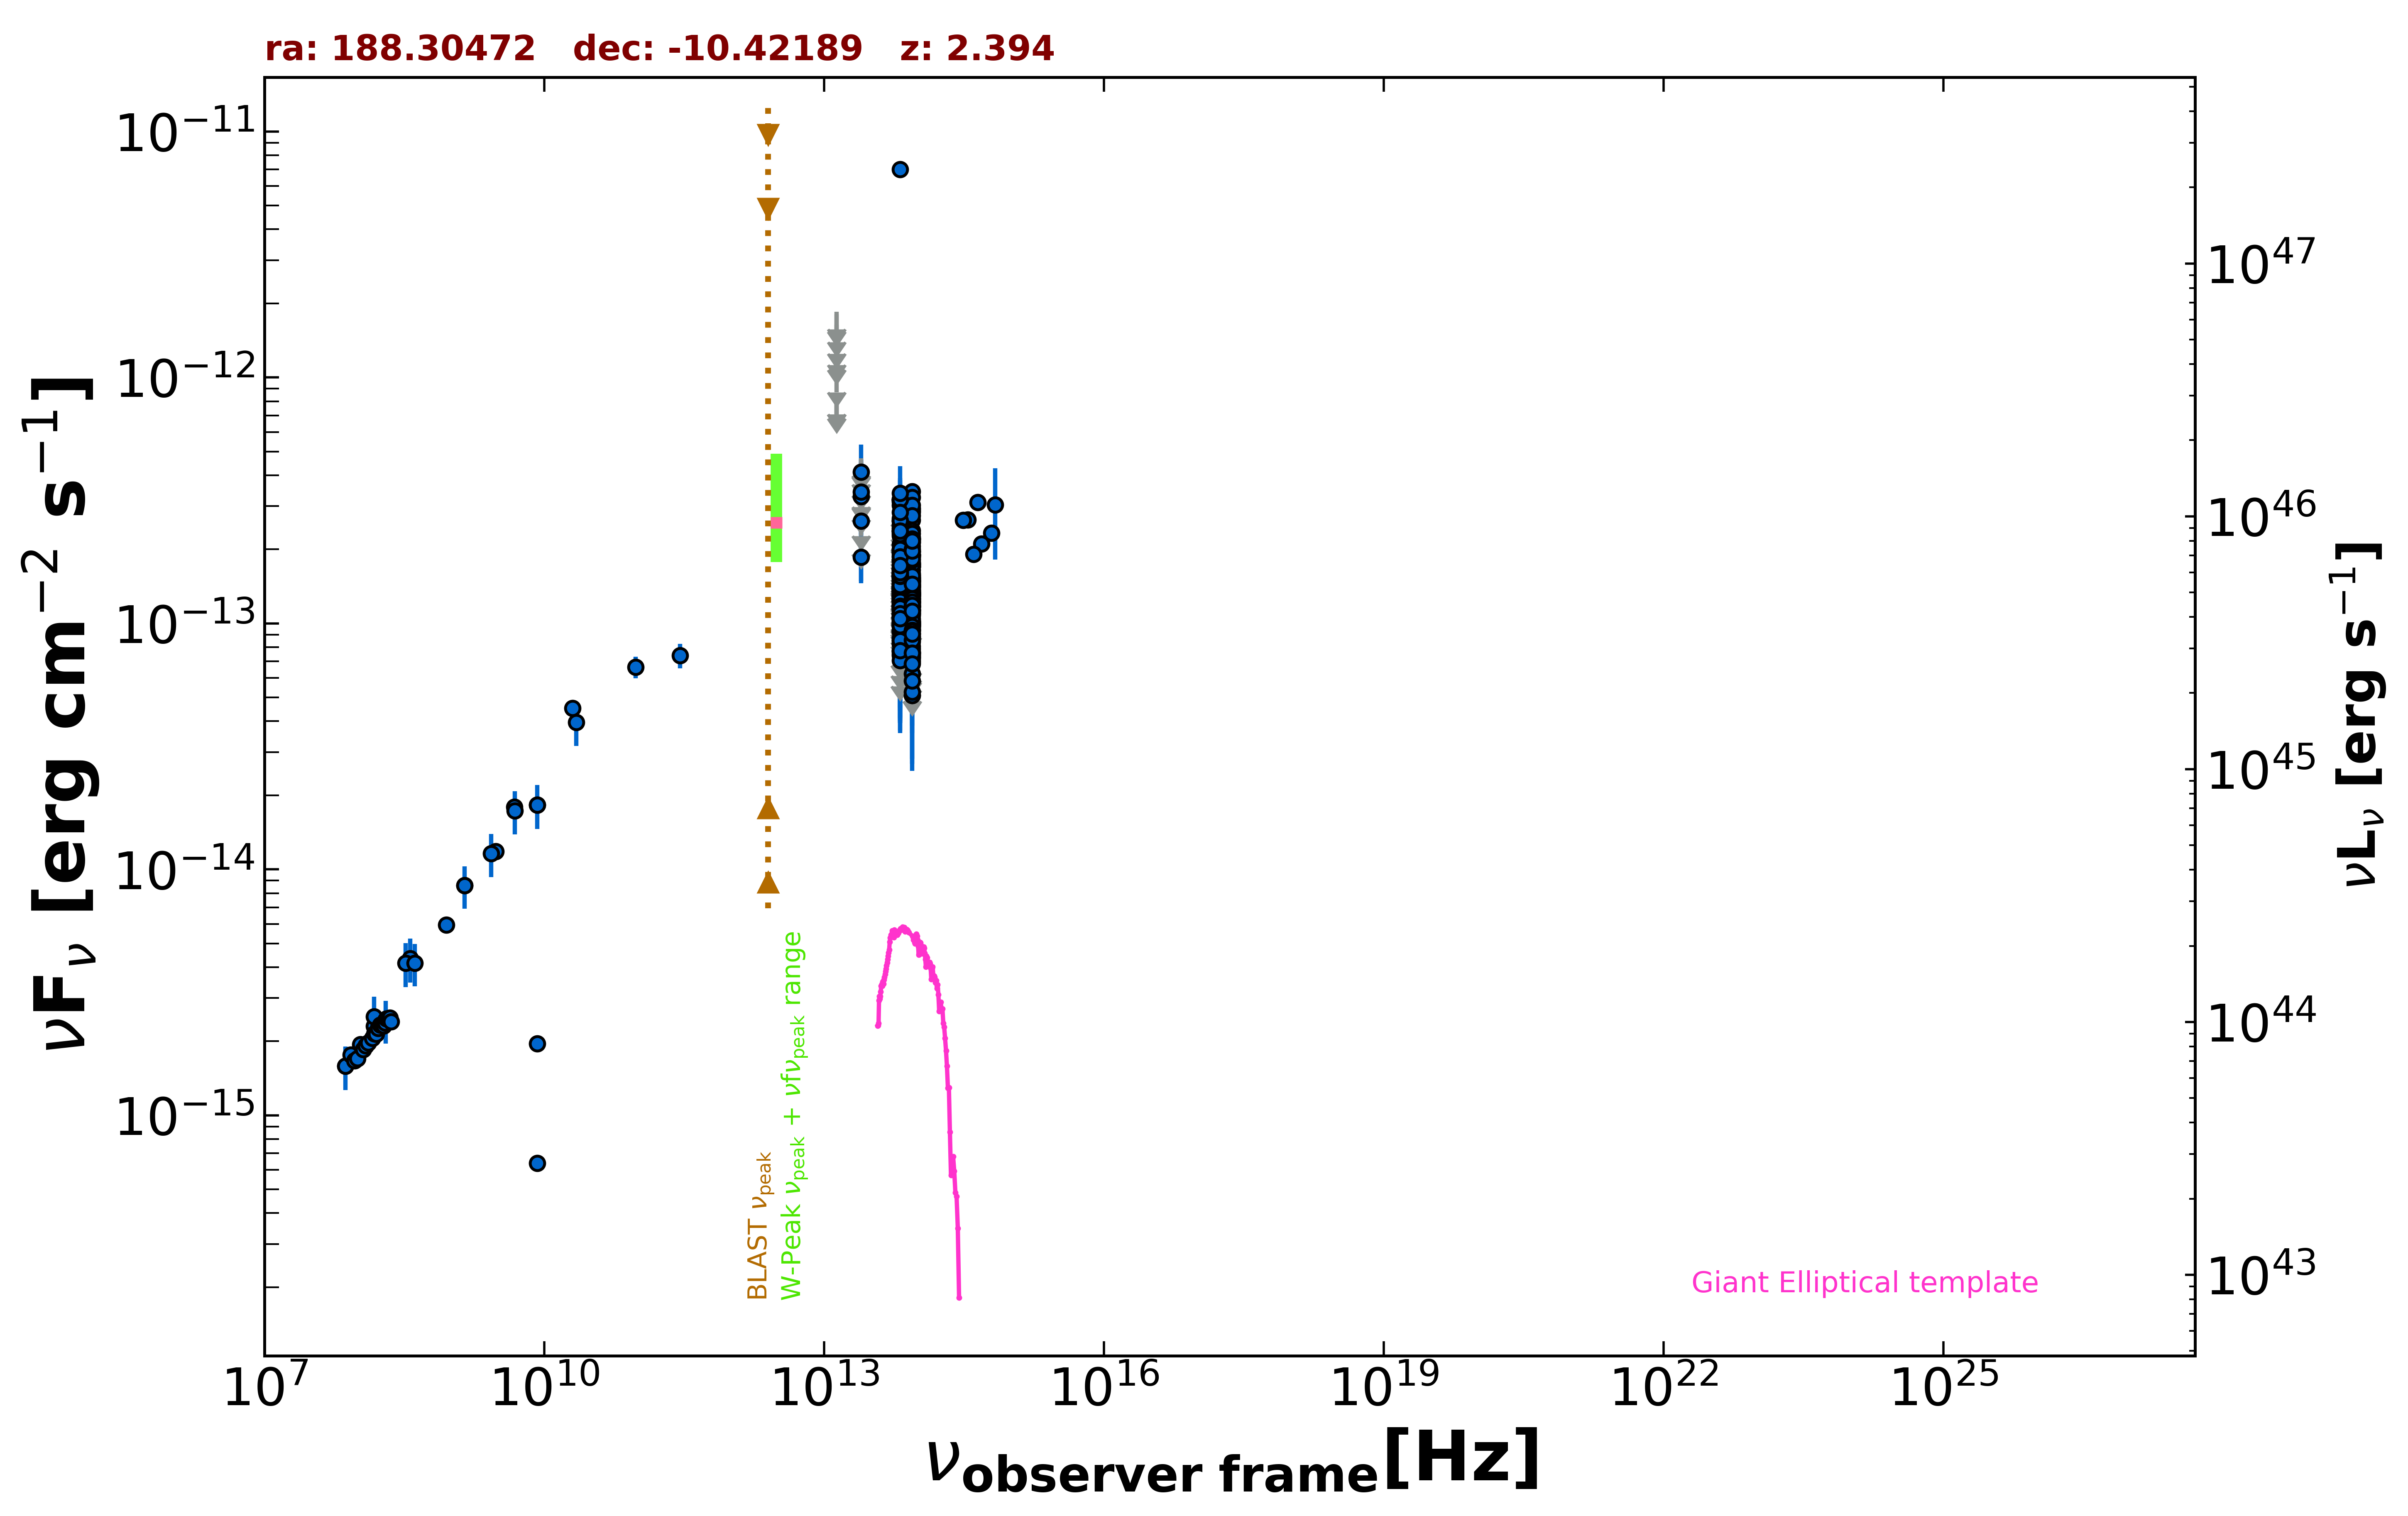

The table this chart was drawn from, first rows:
freq., flux, err_flux, MJD_start, MJD_end, flag, catalog, reference
1.400e+09, 8.611e-15, 2.590e-16, 55000, 55000, , NVSS, Condon et al. 1998  AJ  115  1693
8.870e+08, 5.938e-15, 4.205e-16, 55000, 55000, , RACS, Hale et al. 2021  PASA  38  e058
3.000e+09, 1.184e-14, 5.000e-17, 55000, 55000, , VLASSQL, Gordon et al. 2021  ApJS  255  30
1.500e+08, 2.302e-15, 2.305e-16, 55000, 55000, , TGSS150, Intema et al. 2017  A&A  598  A781
7.400e+07, 1.584e-15, 8.850e-17, 55000, 55000, , VLSSR, Lane et al. 2014  MNRAS  440 327
2.000e+10, 4.520e-14, 2.200e-15, 55000, 55000, , AT20G, Murphy et al. 2010  MNRAS  402  2403
8.400e+09, 1.827e-14, 0.000e+00, 55000, 55000, , CRATES, Healey et al. 2007  ApJS  171  61
8.400e+09, 1.957e-15, 0.000e+00, 55000, 55000, , CRATES, Healey et al. 2007  ApJS  171  61
8.400e+09, 6.384e-16, 0.000e+00, 55000, 55000, , CRATES, Healey et al. 2007  ApJS  171  61
4.800e+09, 1.790e-14, 1.055e-15, 55000, 55000, , PMN, Griffith et al. 1993-1996  VizieR  VIII/…
2.850e+11, 7.409e-14, 8.550e-15, 56920, 56920, , ALMA, Bonato et al. 2019  MNRAS  485  1188
9.504e+10, 6.653e-14, 6.650e-15, 56920, 56920, , ALMA, Bonato et al. 2019  MNRAS  485  1188
8.817e+13, 1.003e-13, 2.200e-15, 55000, 55000, , UNWISE, Schlafly et al. 2019  ApJS  240  30
6.517e+13, 8.561e-14, 3.625e-15, 55000, 55000, , UNWISE, Schlafly et al. 2019  ApJS  240  30
8.817e+13, 8.055e-14, 5.270e-15, 55000, 55000, , WISE, Wright et al. 2010  AJ  140  1868
6.517e+13, 7.753e-14, 7.655e-15, 55000, 55000, , WISE, Wright et al. 2010  AJ  140  1868
2.498e+13, 1.858e-13, 3.760e-14, 55000, 55000, , WISE, Wright et al. 2010  AJ  140  1868
1.363e+13, 4.875e-13, 1.449e-13, 55000, 55000, , WISE, Wright et al. 2010  AJ  140  1868
8.817e+13, 1.166e-13, 3.187e-14, 57197, 57197, , NEOWISE, Mainzer et al. 2014  ApJ  792  30
6.517e+13, 1.357e-13, 5.129e-14, 57197, 57197, , NEOWISE, Mainzer et al. 2014  ApJ  792  30
8.817e+13, 1.443e-13, 4.855e-14, 57197, 57197, , NEOWISE, Mainzer et al. 2014  ApJ  792  30
6.517e+13, 1.630e-13, 4.685e-14, 57197, 57197, , NEOWISE, Mainzer et al. 2014  ApJ  792  30
8.817e+13, 1.235e-13, 2.205e-14, 57559, 57559, , NEOWISE, Mainzer et al. 2014  ApJ  792  30
6.517e+13, 2.004e-13, 6.125e-14, 57559, 57559, , NEOWISE, Mainzer et al. 2014  ApJ  792  30
8.817e+13, 1.539e-13, 2.360e-14, 57559, 57559, , NEOWISE, Mainzer et al. 2014  ApJ  792  30
6.517e+13, 9.914e-14, 3.398e-14, 57559, 57559, , NEOWISE, Mainzer et al. 2014  ApJ  792  30
8.817e+13, 2.239e-13, 2.150e-14, 58279, 58279, , NEOWISE, Mainzer et al. 2014  ApJ  792  30
6.517e+13, 2.096e-13, 4.275e-14, 58279, 58279, , NEOWISE, Mainzer et al. 2014  ApJ  792  30
8.817e+13, 1.895e-13, 2.275e-14, 58279, 58279, , NEOWISE, Mainzer et al. 2014  ApJ  792  30
6.517e+13, 2.617e-13, 4.185e-14, 58279, 58279, , NEOWISE, Mainzer et al. 2014  ApJ  792  30
8.817e+13, 2.911e-13, 2.710e-14, 58487, 58487, , NEOWISE, Mainzer et al. 2014  ApJ  792  30
6.517e+13, 2.598e-13, 4.375e-14, 58487, 58487, , NEOWISE, Mainzer et al. 2014  ApJ  792  30
8.817e+13, 2.946e-13, 3.045e-14, 58487, 58487, , NEOWISE, Mainzer et al. 2014  ApJ  792  30
6.517e+13, 2.420e-13, 3.870e-14, 58487, 58487, , NEOWISE, Mainzer et al. 2014  ApJ  792  30
8.817e+13, 2.829e-13, 2.635e-14, 58487, 58487, , NEOWISE, Mainzer et al. 2014  ApJ  792  30
6.517e+13, 3.022e-13, 3.965e-14, 58487, 58487, , NEOWISE, Mainzer et al. 2014  ApJ  792  30
8.817e+13, 3.439e-13, 2.795e-14, 58487, 58487, , NEOWISE, Mainzer et al. 2014  ApJ  792  30
6.517e+13, 3.155e-13, 4.845e-14, 58487, 58487, , NEOWISE, Mainzer et al. 2014  ApJ  792  30
8.817e+13, 2.861e-13, 4.605e-14, 58487, 58487, , NEOWISE, Mainzer et al. 2014  ApJ  792  30
6.517e+13, 3.193e-13, 6.245e-14, 58487, 58487, , NEOWISE, Mainzer et al. 2014  ApJ  792  30
8.817e+13, 2.626e-13, 2.565e-14, 58486, 58486, , NEOWISE, Mainzer et al. 2014  ApJ  792  30
6.517e+13, 3.182e-13, 4.115e-14, 58486, 58486, , NEOWISE, Mainzer et al. 2014  ApJ  792  30
8.817e+13, 3.260e-13, 2.770e-14, 58486, 58486, , NEOWISE, Mainzer et al. 2014  ApJ  792  30
6.517e+13, 3.121e-13, 4.760e-14, 58486, 58486, , NEOWISE, Mainzer et al. 2014  ApJ  792  30
8.817e+13, 3.029e-13, 2.600e-14, 58487, 58487, , NEOWISE, Mainzer et al. 2014  ApJ  792  30
6.517e+13, 2.671e-13, 4.400e-14, 58487, 58487, , NEOWISE, Mainzer et al. 2014  ApJ  792  30
8.817e+13, 1.489e-13, 2.870e-14, 57197, 57197, , NEOWISE, Mainzer et al. 2014  ApJ  792  30
6.517e+13, 1.807e-13, 4.850e-14, 57197, 57197, , NEOWISE, Mainzer et al. 2014  ApJ  792  30
8.817e+13, 1.342e-13, 2.935e-14, 57197, 57197, , NEOWISE, Mainzer et al. 2014  ApJ  792  30
6.517e+13, 1.576e-13, 0.000e+00, 57197, 57197, UL, NEOWISE, Mainzer et al. 2014  ApJ  792  30
8.817e+13, 6.906e-14, 0.000e+00, 57197, 57197, UL, NEOWISE, Mainzer et al. 2014  ApJ  792  30
6.517e+13, 2.516e-13, 4.945e-14, 57197, 57197, , NEOWISE, Mainzer et al. 2014  ApJ  792  30
8.817e+13, 1.337e-13, 2.475e-14, 57197, 57197, , NEOWISE, Mainzer et al. 2014  ApJ  792  30
6.517e+13, 1.055e-13, 5.367e-14, 57197, 57197, , NEOWISE, Mainzer et al. 2014  ApJ  792  30
8.817e+13, 1.536e-13, 3.120e-14, 57200, 57200, , NEOWISE, Mainzer et al. 2014  ApJ  792  30
6.517e+13, 2.110e-13, 0.000e+00, 57200, 57200, UL, NEOWISE, Mainzer et al. 2014  ApJ  792  30
8.817e+13, 1.077e-13, 2.276e-14, 57201, 57201, , NEOWISE, Mainzer et al. 2014  ApJ  792  30
6.517e+13, 1.179e-13, 0.000e+00, 57201, 57201, UL, NEOWISE, Mainzer et al. 2014  ApJ  792  30
8.817e+13, 9.507e-14, 2.777e-14, 57200, 57200, , NEOWISE, Mainzer et al. 2014  ApJ  792  30
6.517e+13, 1.773e-13, 0.000e+00, 57200, 57200, UL, NEOWISE, Mainzer et al. 2014  ApJ  792  30
... 401 more rows
